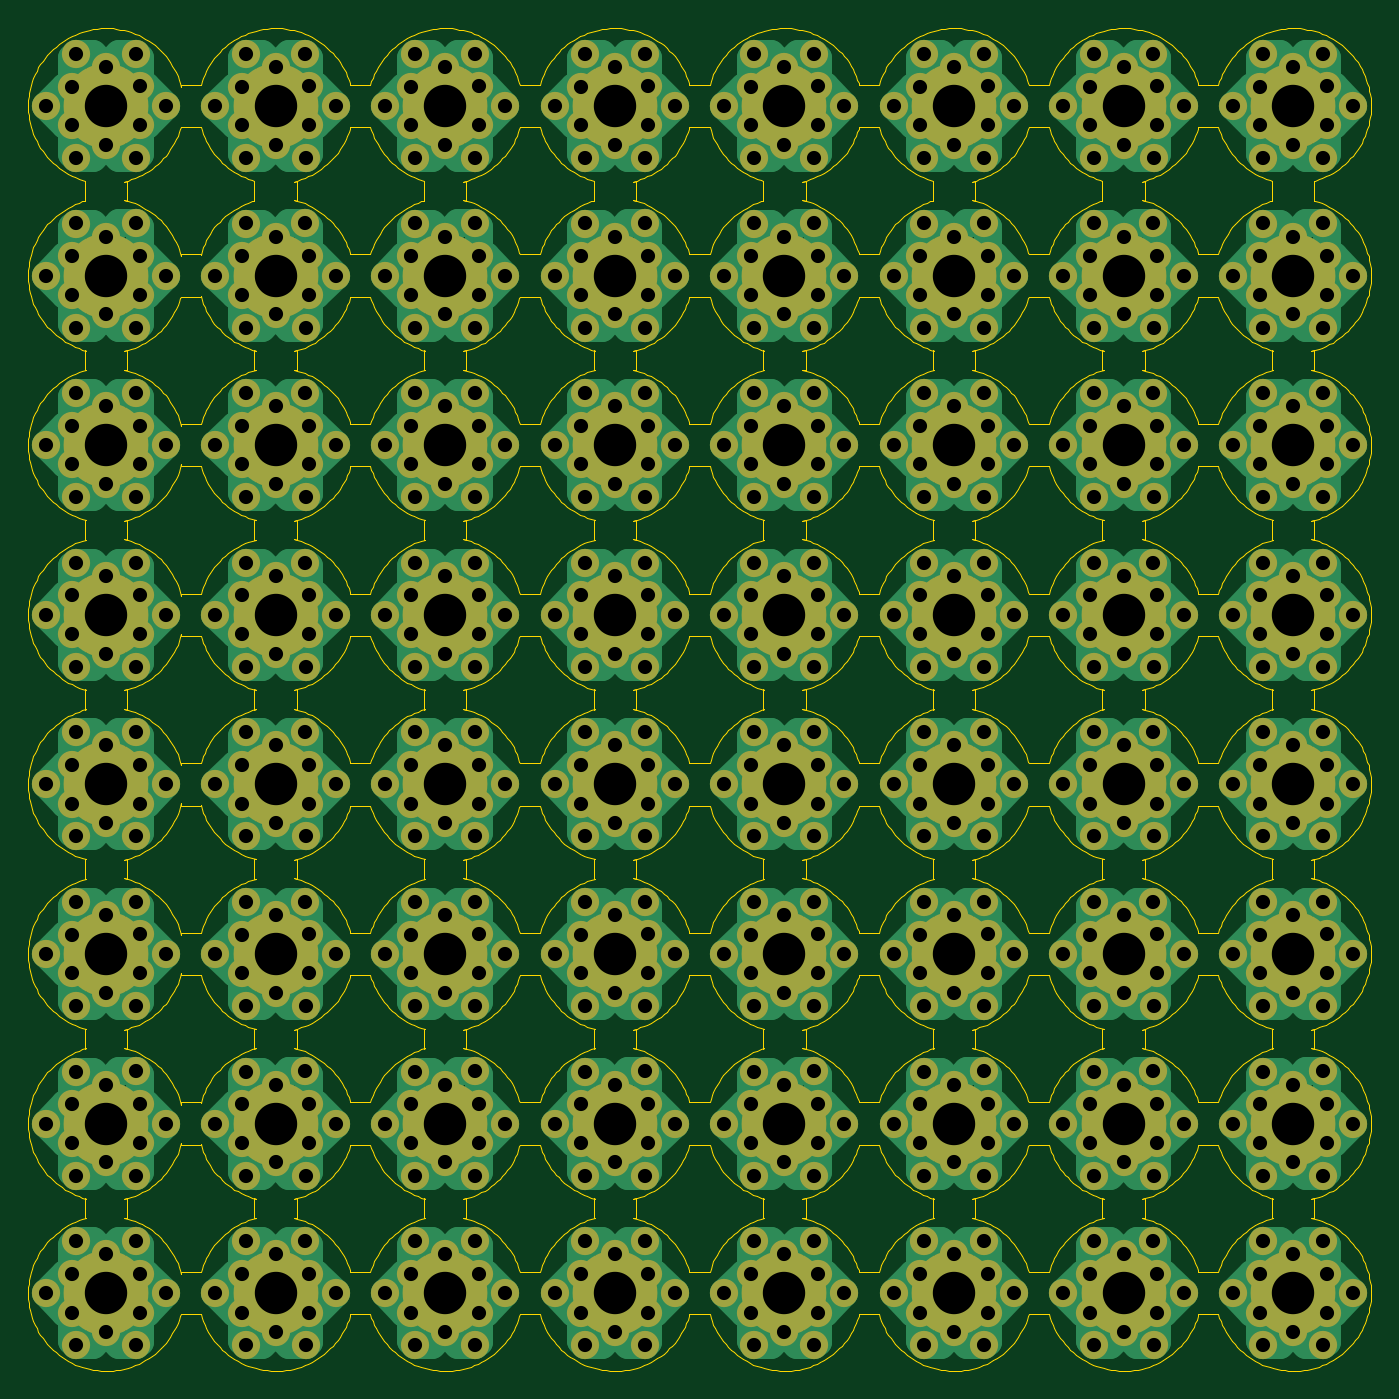
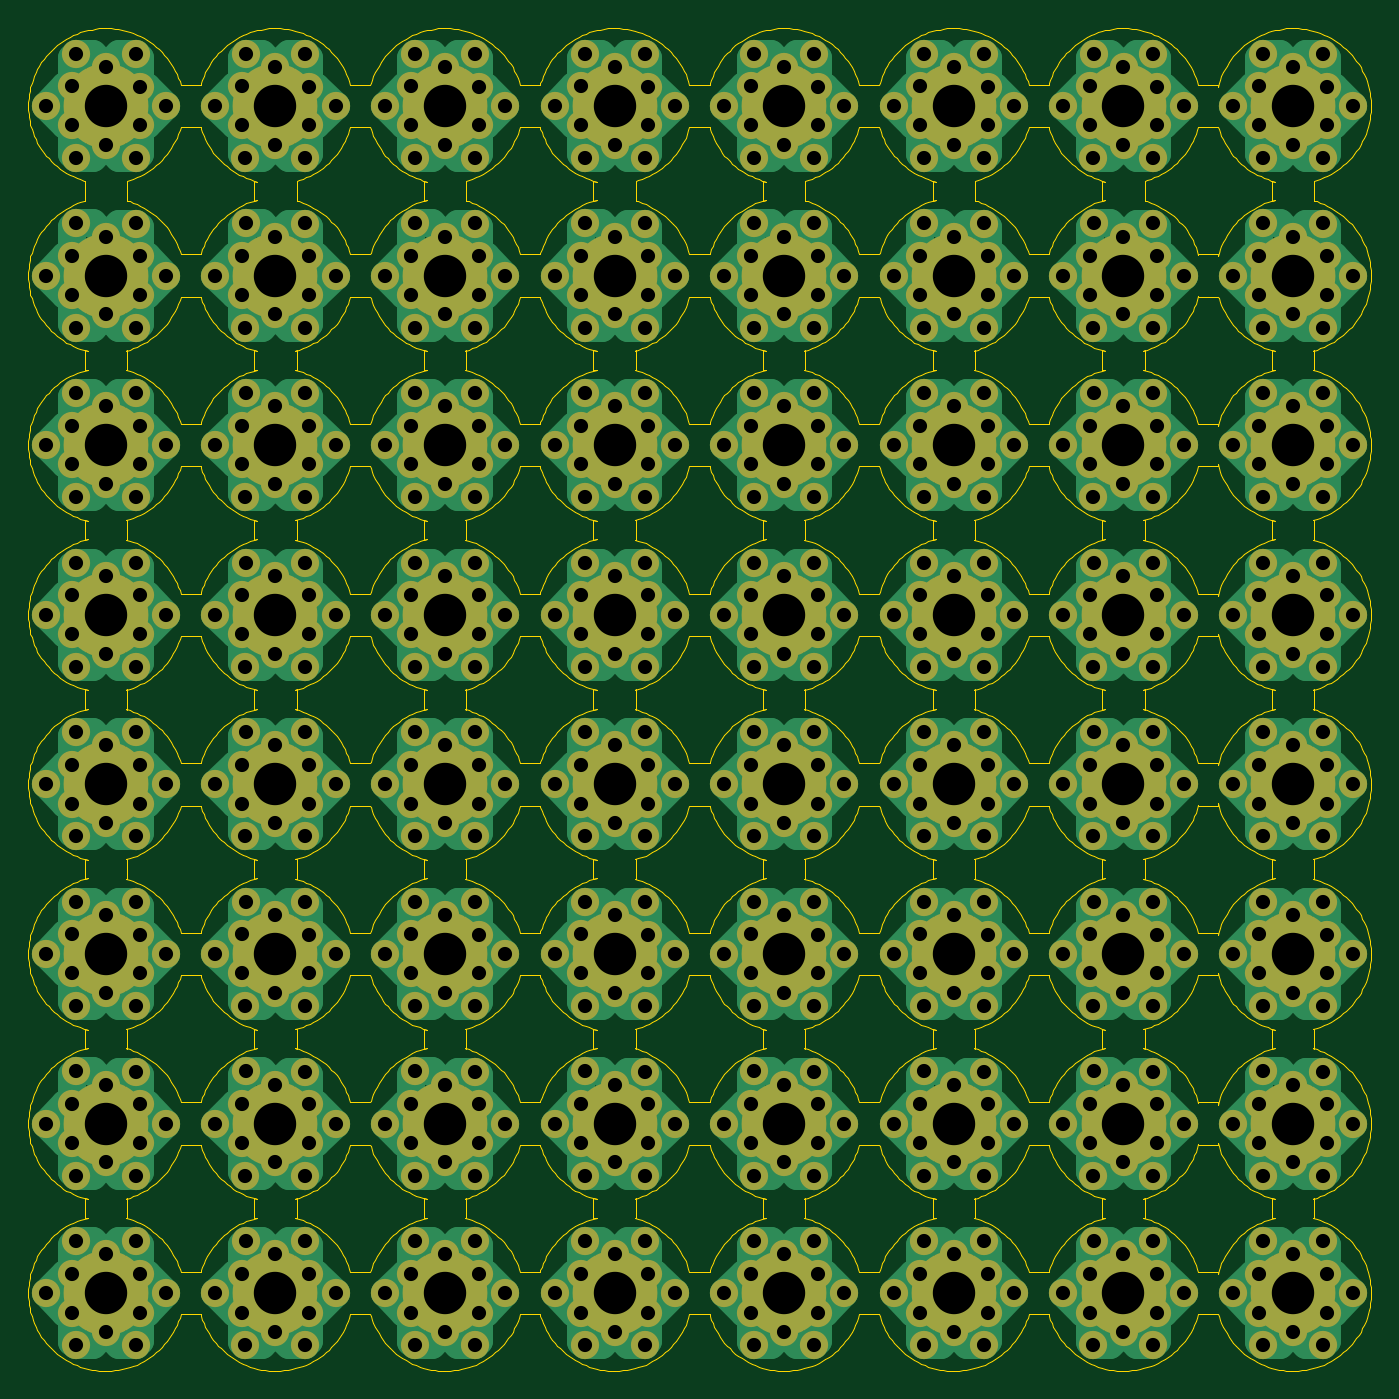
Circuit board: 11 layer files. Board 95.0 x 95.0 mm.
- bottom_copper: free_dry_electrodes_6i_6o_p8x8s1.0mm-B_Cu.gbr (146076 bytes)
- bottom_mask: free_dry_electrodes_6i_6o_p8x8s1.0mm-B_Mask.gbr (36252 bytes)
- paste: free_dry_electrodes_6i_6o_p8x8s1.0mm-B_Paste.gbr (537 bytes)
- bottom_silk: free_dry_electrodes_6i_6o_p8x8s1.0mm-B_Silkscreen.gbr (538 bytes)
- outline: free_dry_electrodes_6i_6o_p8x8s1.0mm-Edge_Cuts.gbr (699943 bytes)
- top_copper: free_dry_electrodes_6i_6o_p8x8s1.0mm-F_Cu.gbr (146076 bytes)
- top_mask: free_dry_electrodes_6i_6o_p8x8s1.0mm-F_Mask.gbr (36252 bytes)
- paste: free_dry_electrodes_6i_6o_p8x8s1.0mm-F_Paste.gbr (537 bytes)
- top_silk: free_dry_electrodes_6i_6o_p8x8s1.0mm-F_Silkscreen.gbr (538 bytes)
- drill: free_dry_electrodes_6i_6o_p8x8s1.0mm-NPTH.drl (326 bytes)
- drill: free_dry_electrodes_6i_6o_p8x8s1.0mm-PTH.drl (13532 bytes)

=== bottom_copper: free_dry_electrodes_6i_6o_p8x8s1.0mm-B_Cu.gbr (146076 bytes, source omitted) ===
=== bottom_mask: free_dry_electrodes_6i_6o_p8x8s1.0mm-B_Mask.gbr (36252 bytes, source omitted) ===
=== paste: free_dry_electrodes_6i_6o_p8x8s1.0mm-B_Paste.gbr ===
%TF.GenerationSoftware,KiCad,Pcbnew,6.0.4-6f826c9f35~116~ubuntu18.04.1*%
%TF.CreationDate,2022-07-20T17:56:46+03:00*%
%TF.ProjectId,free_dry_electrodes_6i_6o_p8x8s1.0mm,66726565-5f64-4727-995f-656c65637472,rev?*%
%TF.SameCoordinates,Original*%
%TF.FileFunction,Paste,Bot*%
%TF.FilePolarity,Positive*%
%FSLAX46Y46*%
G04 Gerber Fmt 4.6, Leading zero omitted, Abs format (unit mm)*
G04 Created by KiCad (PCBNEW 6.0.4-6f826c9f35~116~ubuntu18.04.1) date 2022-07-20 17:56:46*
%MOMM*%
%LPD*%
G01*
G04 APERTURE LIST*
G04 APERTURE END LIST*
M02*

=== bottom_silk: free_dry_electrodes_6i_6o_p8x8s1.0mm-B_Silkscreen.gbr ===
%TF.GenerationSoftware,KiCad,Pcbnew,6.0.4-6f826c9f35~116~ubuntu18.04.1*%
%TF.CreationDate,2022-07-20T17:56:46+03:00*%
%TF.ProjectId,free_dry_electrodes_6i_6o_p8x8s1.0mm,66726565-5f64-4727-995f-656c65637472,rev?*%
%TF.SameCoordinates,Original*%
%TF.FileFunction,Legend,Bot*%
%TF.FilePolarity,Positive*%
%FSLAX46Y46*%
G04 Gerber Fmt 4.6, Leading zero omitted, Abs format (unit mm)*
G04 Created by KiCad (PCBNEW 6.0.4-6f826c9f35~116~ubuntu18.04.1) date 2022-07-20 17:56:46*
%MOMM*%
%LPD*%
G01*
G04 APERTURE LIST*
G04 APERTURE END LIST*
M02*

=== outline: free_dry_electrodes_6i_6o_p8x8s1.0mm-Edge_Cuts.gbr (699943 bytes, source omitted) ===
=== top_copper: free_dry_electrodes_6i_6o_p8x8s1.0mm-F_Cu.gbr (146076 bytes, source omitted) ===
=== top_mask: free_dry_electrodes_6i_6o_p8x8s1.0mm-F_Mask.gbr (36252 bytes, source omitted) ===
=== paste: free_dry_electrodes_6i_6o_p8x8s1.0mm-F_Paste.gbr ===
%TF.GenerationSoftware,KiCad,Pcbnew,6.0.4-6f826c9f35~116~ubuntu18.04.1*%
%TF.CreationDate,2022-07-20T17:56:46+03:00*%
%TF.ProjectId,free_dry_electrodes_6i_6o_p8x8s1.0mm,66726565-5f64-4727-995f-656c65637472,rev?*%
%TF.SameCoordinates,Original*%
%TF.FileFunction,Paste,Top*%
%TF.FilePolarity,Positive*%
%FSLAX46Y46*%
G04 Gerber Fmt 4.6, Leading zero omitted, Abs format (unit mm)*
G04 Created by KiCad (PCBNEW 6.0.4-6f826c9f35~116~ubuntu18.04.1) date 2022-07-20 17:56:46*
%MOMM*%
%LPD*%
G01*
G04 APERTURE LIST*
G04 APERTURE END LIST*
M02*

=== top_silk: free_dry_electrodes_6i_6o_p8x8s1.0mm-F_Silkscreen.gbr ===
%TF.GenerationSoftware,KiCad,Pcbnew,6.0.4-6f826c9f35~116~ubuntu18.04.1*%
%TF.CreationDate,2022-07-20T17:56:46+03:00*%
%TF.ProjectId,free_dry_electrodes_6i_6o_p8x8s1.0mm,66726565-5f64-4727-995f-656c65637472,rev?*%
%TF.SameCoordinates,Original*%
%TF.FileFunction,Legend,Top*%
%TF.FilePolarity,Positive*%
%FSLAX46Y46*%
G04 Gerber Fmt 4.6, Leading zero omitted, Abs format (unit mm)*
G04 Created by KiCad (PCBNEW 6.0.4-6f826c9f35~116~ubuntu18.04.1) date 2022-07-20 17:56:46*
%MOMM*%
%LPD*%
G01*
G04 APERTURE LIST*
G04 APERTURE END LIST*
M02*

=== drill: free_dry_electrodes_6i_6o_p8x8s1.0mm-NPTH.drl ===
M48
; DRILL file {KiCad 6.0.4-6f826c9f35~116~ubuntu18.04.1} date Wed Jul 20 17:56:51 2022
; FORMAT={-:-/ absolute / inch / decimal}
; #@! TF.CreationDate,2022-07-20T17:56:51+03:00
; #@! TF.GenerationSoftware,Kicad,Pcbnew,6.0.4-6f826c9f35~116~ubuntu18.04.1
; #@! TF.FileFunction,NonPlated,1,2,NPTH
FMAT,2
INCH
%
G90
G05
T0
M30

=== drill: free_dry_electrodes_6i_6o_p8x8s1.0mm-PTH.drl (13532 bytes, source omitted) ===
